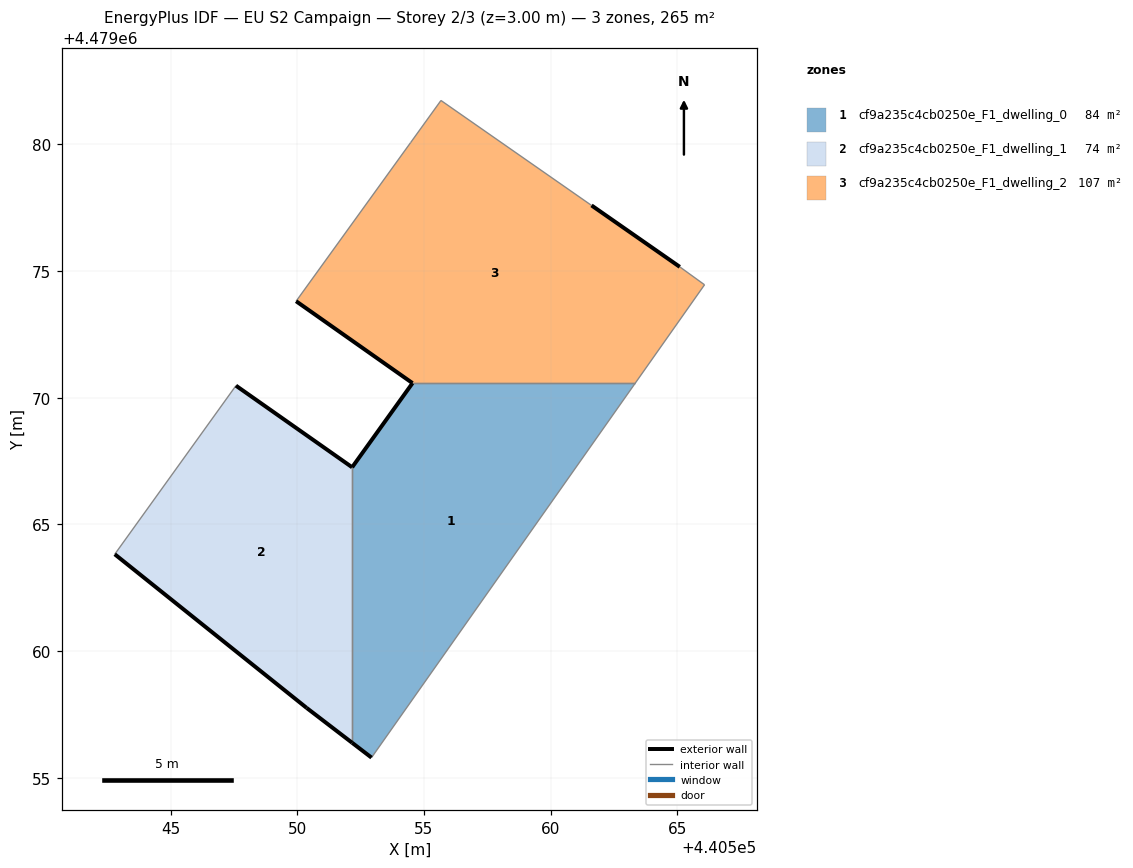
=== STOREY PLAN SPEC (per zone: floor XY polygon, exterior-wall plan segments, windows/doors) ===
zone 1: cf9a235c4cb0250e_F1_dwelling_0  (84.1 m²)
  floor: (440563.34, 4479070.58) (440552.93, 4479055.79) (440552.16, 4479056.38) (440552.16, 4479067.25) (440554.55, 4479070.58)
  exterior wall: (440554.55, 4479070.58) – (440552.16, 4479067.25)  [4.1 m]
  exterior wall: (440552.16, 4479056.38) – (440552.93, 4479055.79)  [1.0 m]
  interior walls: 3
zone 2: cf9a235c4cb0250e_F1_dwelling_1  (74.2 m²)
  floor: (440552.16, 4479067.25) (440552.16, 4479056.38) (440550.37, 4479057.76) (440542.79, 4479063.82) (440547.58, 4479070.48)
  exterior wall: (440552.16, 4479067.25) – (440547.58, 4479070.48)  [5.6 m]
  exterior wall: (440542.79, 4479063.82) – (440550.37, 4479057.76)  [9.7 m]
  exterior wall: (440550.37, 4479057.76) – (440552.16, 4479056.38)  [2.3 m]
  interior walls: 2
zone 3: cf9a235c4cb0250e_F1_dwelling_2  (106.8 m²)
  floor: (440561.61, 4479077.59) (440565.10, 4479075.17) (440566.08, 4479074.46) (440563.34, 4479070.58) (440554.55, 4479070.58) (440549.95, 4479073.81) (440554.47, 4479080.07) (440555.67, 4479081.74)
  exterior wall: (440565.10, 4479075.17) – (440561.61, 4479077.59)  [4.2 m]
  exterior wall: (440549.95, 4479073.81) – (440554.55, 4479070.58)  [5.6 m]
  interior walls: 6

=== DERIVED (storey summary) ===
Building: EU S2 Campaign
Storey: 2 of 3  (floor level z = 3.00 m)
Storey gross floor area: 265.0 m²
Zones on this storey: 3
  - cf9a235c4cb0250e_F1_dwelling_0: floor 84.1 m²; exterior wall 5.1 m (15.2 m²); WWR 0.0%
  - cf9a235c4cb0250e_F1_dwelling_1: floor 74.2 m²; exterior wall 17.6 m (52.7 m²); WWR 0.0%
  - cf9a235c4cb0250e_F1_dwelling_2: floor 106.8 m²; exterior wall 9.9 m (29.6 m²); WWR 0.0%
Zone adjacency (shared interzone walls):
  - cf9a235c4cb0250e_F1_dwelling_0 ↔ cf9a235c4cb0250e_F1_dwelling_1
  - cf9a235c4cb0250e_F1_dwelling_0 ↔ cf9a235c4cb0250e_F1_dwelling_2